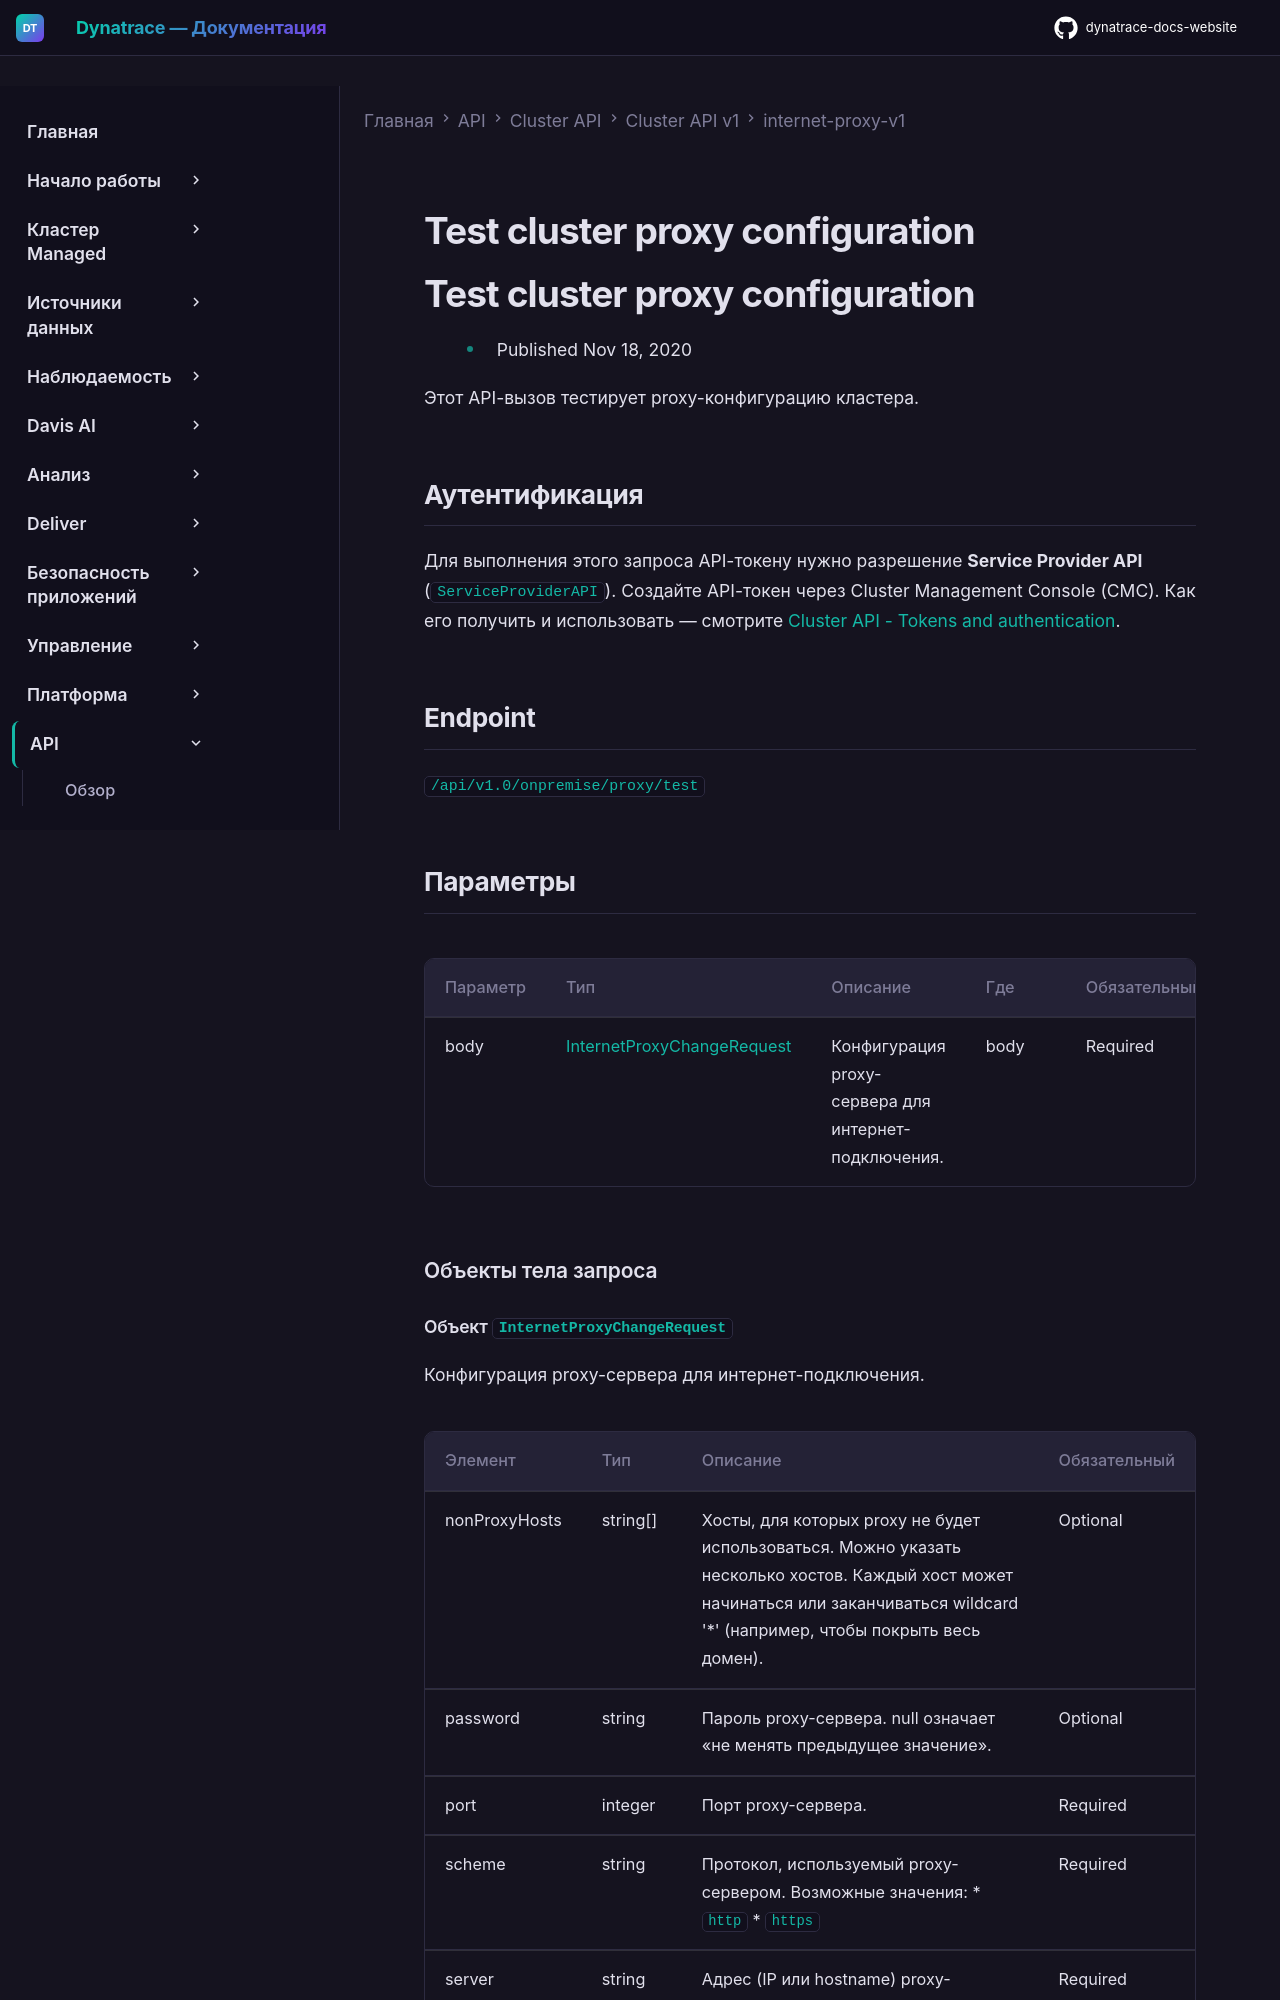

repository: Yerkebulan-Ardabayev/dynatrace-docs-website · page: managed-ru/dynatrace-api/cluster-api/cluster-api-v1/internet-proxy-v1/test-cluster-proxy-configuration/index.html · generator: mkdocs

---
title: Test cluster proxy configuration
source: https://docs.dynatrace.com/managed/dynatrace-api/cluster-api/cluster-api-v1/internet-proxy-v1/test-cluster-proxy-configuration
scraped: 2026-05-12T12:12:36.226018
---

# Test cluster proxy configuration

# Test cluster proxy configuration

* Published Nov 18, 2020

Этот API-вызов тестирует proxy-конфигурацию кластера.

## Аутентификация

Для выполнения этого запроса API-токену нужно разрешение **Service Provider API** (`ServiceProviderAPI`). Создайте API-токен через Cluster Management Console (CMC). Как его получить и использовать — смотрите [Cluster API - Tokens and authentication](/managed/dynatrace-api/cluster-api/cluster-api-authentication "Как пройти аутентификацию для работы с Dynatrace Cluster API.").

## Endpoint

`/api/v1.0/onpremise/proxy/test`

## Параметры

| Параметр | Тип | Описание | Где | Обязательный |
| --- | --- | --- | --- | --- |
| body | [InternetProxyChangeRequest](#openapi-definition-InternetProxyChangeRequest) | Конфигурация proxy-сервера для интернет-подключения. | body | Required |

### Объекты тела запроса
